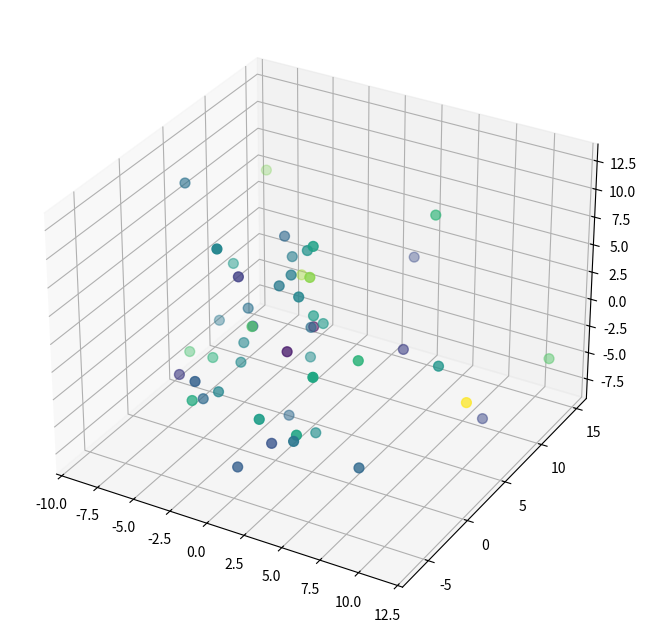

Python code for this plot:
"""
MFRR_Gravity_Genesis.py

Emergent spacetime curvature via Maximal Fidelity Representation Recursion (MFRR).

This module implements the "MFRR Gravity Genesis" simulation described in:
  TE_2_Advanced_Explorations/TE_2_1_Recursive_Fidelity_Experiments/TE_2_1.1_Recursive Fidelity_Kickoff.md

The goal is to test the hypothesis that gravity and dark-energy-like behavior
can emerge from a purely informational fidelity optimization process.
"""

import json
import os
import time
from typing import Dict, Any, List, Tuple

import numpy as np
import matplotlib.pyplot as plt
from scipy.spatial.distance import pdist, squareform
import matplotlib.animation as animation


# ---------------------------------------------------------
# MFRR THEORETICAL CONSTANTS
# ---------------------------------------------------------
# Adam's Constant: Coupling of Information to Geometry
KAPPA = 1.0
# Carl's Constant: The Complexity Penalty (Cosmological Constant)
LAMBDA_COMPLEXITY = 0.005
# The Dimension of the Abstract Information Space
S_DIM = 10
# Number of Particles (Information Nodes)
N_NODES = 50


class MFRR_Universe:
    def __init__(self, n_nodes: int, s_dim: int) -> None:
        """
        Initialize the Universe with random Information States S[i].
        We treat 'positions' in the emergent manifold as variables to be optimized.
        """
        self.n_nodes = n_nodes
        self.s_dim = s_dim

        # S[i]: The intrinsic information content of each node.
        self.S = np.random.randn(n_nodes, s_dim)
        self.S /= np.linalg.norm(self.S, axis=1, keepdims=True)  # Normalize

        # X[i]: The coordinates in the emergent manifold (3D).
        self.X = np.random.randn(n_nodes, 3) * 5.0

        # Velocity for momentum-based optimization.
        self.V = np.zeros_like(self.X)

        # Proper Time (tau) for each node: experienced duration of the node.
        self.proper_time = np.zeros(n_nodes)

    def compute_fidelity_potential(self) -> float:
        """
        Calculate the potential energy (for monitoring).
        """
        dist_matrix = squareform(pdist(self.X))
        epsilon = 1e-5
        dist_matrix = np.maximum(dist_matrix, epsilon)

        affinity = np.dot(self.S, self.S.T)
        np.fill_diagonal(affinity, 0)

        fidelity_potential = -np.sum(affinity / dist_matrix)
        entropy_potential = LAMBDA_COMPLEXITY * np.sum(1.0 / dist_matrix)

        return fidelity_potential + entropy_potential

    def compute_gradients_and_dilation(self) -> Tuple[np.ndarray, np.ndarray]:
        """
        Derive forces (gradients) and time-dilation factors.

        Returns
        -------
        forces : np.ndarray
            Vector forces on X.
        dilation_factors : np.ndarray
            Rate of proper time flow d_tau/dt.
            Values < 1.0 mean time is moving slower (deeper in an information well).
        """
        # Squared distances
        dist_sq = squareform(pdist(self.X, "sqeuclidean"))
        epsilon = 1e-5
        dist_sq = np.maximum(dist_sq, epsilon)
        dist = np.sqrt(dist_sq)

        # Affinity (information correlation)
        affinity = np.dot(self.S, self.S.T)
        np.fill_diagonal(affinity, 0)

        forces = np.zeros_like(self.X)

        # Local information potential for time dilation:
        # Phi_i ~ sum_j Affinity_ij / Distance_ij
        local_potential = np.zeros(self.n_nodes)

        for i in range(self.n_nodes):
            diff = self.X[i] - self.X
            d3 = dist[i, :] ** 3
            d1 = dist[i, :]

            # Force coefficient
            coeff = (affinity[i, :] - LAMBDA_COMPLEXITY) / d3
            coeff[i] = 0.0
            forces[i] = -np.sum(diff * coeff[:, np.newaxis], axis=0)

            # Potential terms for time dilation (computational load)
            pot_terms = affinity[i, :] / d1
            pot_terms[i] = 0.0
            local_potential[i] = np.sum(pot_terms)

        # Time dilation factor:
        # d_tau = dt * (1 / (1 + alpha * InformationDensity))
        alpha = 0.5  # coupling constant for time dilation
        dilation_factors = 1.0 / (1.0 + alpha * local_potential)

        return forces, dilation_factors

    def step(self, dt: float = 0.01, friction: float = 0.98) -> float:
        """
        Evolve the universe one time step.

        Updates positions (space) and proper time (time).
        Returns the norm of the total force field as a simple convergence metric.
        """
        forces, dilation_factors = self.compute_gradients_and_dilation()

        # Symplectic Euler integration for space
        self.V += forces * dt
        self.V *= friction
        self.X += self.V * dt

        # Euler integration for time
        self.proper_time += dt * dilation_factors

        return float(np.linalg.norm(forces))


# ---------------------------------------------------------
# ANALYSIS HELPERS
# ---------------------------------------------------------


def compute_distance_stats(
    universe: MFRR_Universe,
    high_threshold: float = 0.5,
    low_threshold: float = 0.0,
) -> Tuple[float, float]:
    """
    Compute average distances for high-fidelity and low-fidelity pairs.

    This is the core diagnostic: in a gravity-like phase we expect
    avg_dist_high < avg_dist_low.
    """
    dist_matrix = squareform(pdist(universe.X))
    affinity = np.dot(universe.S, universe.S.T)

    high_aff_mask = affinity > high_threshold
    low_aff_mask = affinity < low_threshold

    if np.any(high_aff_mask):
        avg_dist_high = float(np.mean(dist_matrix[high_aff_mask]))
    else:
        avg_dist_high = float("nan")

    if np.any(low_aff_mask):
        avg_dist_low = float(np.mean(dist_matrix[low_aff_mask]))
    else:
        avg_dist_low = float("nan")

    return avg_dist_high, avg_dist_low


def run_single_experiment(
    seed: int,
    n_nodes: int = N_NODES,
    s_dim: int = S_DIM,
    frames: int = 200,
    dt: float = 0.05,
    sample_stride: int = 10,
) -> Dict[str, Any]:
    """
    Run a single numeric experiment tracking space AND time.

    Returns a dictionary with:
    - final spatial clustering statistics
    - coarse time series of high- vs low-fidelity pair distances
    - average proper time for cluster vs void nodes and their ratio
    """
    np.random.seed(seed)
    universe = MFRR_Universe(n_nodes, s_dim)

    steps: List[int] = []
    d_high_series: List[float] = []
    d_low_series: List[float] = []

    for step_idx in range(frames):
        _ = universe.step(dt=dt)
        if (step_idx % sample_stride == 0) or (step_idx == frames - 1):
            avg_high, avg_low = compute_distance_stats(universe)
            steps.append(step_idx)
            d_high_series.append(avg_high)
            d_low_series.append(avg_low)

    final_high, final_low = compute_distance_stats(universe)
    # Time dilation analysis: compare proper time in clusters vs void.
    # We classify nodes by their current dilation factors (lower = deeper well).
    _, dilation_factors = universe.compute_gradients_and_dilation()

    sorted_indices = np.argsort(dilation_factors)
    # Deepest quarter = cluster core; shallowest quarter = void
    cluster_indices = sorted_indices[: n_nodes // 4]
    void_indices = sorted_indices[-(n_nodes // 4) :]

    avg_time_cluster = float(np.mean(universe.proper_time[cluster_indices]))
    avg_time_void = float(np.mean(universe.proper_time[void_indices]))
    time_dilation_ratio = avg_time_cluster / avg_time_void if avg_time_void != 0 else float("nan")

    return {
        "seed": seed,
        "n_nodes": n_nodes,
        "s_dim": s_dim,
        "frames": frames,
        "dt": dt,
        "final_avg_dist_high": final_high,
        "final_avg_dist_low": final_low,
        "avg_proper_time_cluster": avg_time_cluster,
        "avg_proper_time_void": avg_time_void,
        "time_dilation_ratio": time_dilation_ratio,
        "steps": steps,
        "series_avg_dist_high": d_high_series,
        "series_avg_dist_low": d_low_series,
    }


def run_ensemble(
    num_seeds: int = 32,
    n_nodes: int = N_NODES,
    s_dim: int = S_DIM,
    frames: int = 200,
    dt: float = 0.05,
    sample_stride: int = 10,
) -> Dict[str, Any]:
    """
    Run an ensemble of seeded experiments and compute space and time statistics.
    """
    print(
        f"Running ensemble: num_seeds={num_seeds}, "
        f"n_nodes={n_nodes}, s_dim={s_dim}, frames={frames}, dt={dt}"
    )

    all_results: List[Dict[str, Any]] = []
    final_high_vals: List[float] = []
    final_low_vals: List[float] = []
    dilation_ratios: List[float] = []

    for seed in range(num_seeds):
        res = run_single_experiment(
            seed=seed,
            n_nodes=n_nodes,
            s_dim=s_dim,
            frames=frames,
            dt=dt,
            sample_stride=sample_stride,
        )
        all_results.append(res)
        final_high_vals.append(res["final_avg_dist_high"])
        final_low_vals.append(res["final_avg_dist_low"])
        dilation_ratios.append(res["time_dilation_ratio"])

        print(
            f"Seed {seed:3d}: Space(H/L)={res['final_avg_dist_high']:.1f}/"
            f"{res['final_avg_dist_low']:.1f} | "
            f"Time Ratio={res['time_dilation_ratio']:.4f}"
        )

    high_arr = np.array(final_high_vals)
    low_arr = np.array(final_low_vals)
    ratio_arr = np.array(dilation_ratios)

    high_mean = float(np.nanmean(high_arr))
    low_mean = float(np.nanmean(low_arr))
    ratio_mean = float(np.nanmean(ratio_arr))
    ratio_std = float(np.nanstd(ratio_arr, ddof=1))

    summary: Dict[str, Any] = {
        "num_seeds": num_seeds,
        "n_nodes": n_nodes,
        "s_dim": s_dim,
        "frames": frames,
        "dt": dt,
        "sample_stride": sample_stride,
        "final_avg_dist_high_mean": high_mean,
        "final_avg_dist_low_mean": low_mean,
        "time_dilation_ratio_mean": ratio_mean,
        "time_dilation_ratio_std": ratio_std,
    }

    print("\nEnsemble summary:")
    print(f"  mean d_high = {high_mean:.4f}")
    print(f"  mean d_low  = {low_mean:.4f}")
    print(f"  Mean Time Dilation Ratio (Cluster/Void) = {ratio_mean:.4f} ± {ratio_std:.4f}")
    if ratio_mean < 1.0:
        print("  CONCLUSION: Time moves SLOWER in high-fidelity clusters.")
    else:
        print("  CONCLUSION: No time dilation detected.")

    # Persist results as a TE_2 artifact
    base_dir = os.path.dirname(os.path.abspath(__file__))
    results_dir = os.path.join(base_dir, "results")
    os.makedirs(results_dir, exist_ok=True)

    timestamp = time.strftime("%Y%m%d_%H%M%S", time.localtime())
    artifact_path = os.path.join(
        results_dir,
        f"MFRR_Gravity_Time_ensemble_{timestamp}.json",
    )

    artifact = {
        "description": "Ensemble MFRR space-time genesis (gravity + time dilation).",
        "module_path": os.path.abspath(__file__),
        "summary": summary,
        "runs": all_results,
    }

    with open(artifact_path, "w", encoding="utf-8") as f:
        json.dump(artifact, f, indent=2)

    print(f"\nEnsemble artifact written to: {artifact_path}")

    return {"summary": summary, "runs": all_results, "artifact_path": artifact_path}


# ---------------------------------------------------------
# VISUALIZATION AND SINGLE-RUN EXECUTION
# ---------------------------------------------------------

def run_simulation(n_nodes: int = N_NODES, s_dim: int = S_DIM, frames: int = 200, dt: float = 0.05,
                   with_animation: bool = True) -> None:
    """
    Run the MFRR Gravity Genesis simulation.

    Parameters
    ----------
    n_nodes : int
        Number of information nodes.
    s_dim : int
        Dimension of the intrinsic information state vectors.
    frames : int
        Number of animation / evolution steps.
    dt : float
        Time-step for the symplectic Euler integrator.
    with_animation : bool
        If True, display an interactive matplotlib animation. In headless or
        batch environments, set to False to skip the GUI while still performing
        the evolution and final analysis.
    """
    print("Initializing MFRR Gravity Genesis...")
    print("Hypothesis: Gravity emerges from Information Fidelity Optimization.")

    universe = MFRR_Universe(n_nodes, s_dim)

    if with_animation:
        fig = plt.figure(figsize=(10, 8))
        ax = fig.add_subplot(111, projection="3d")

        # Color nodes by their primary information component for visual tracking
        colors = universe.S[:, 0]

        scat = ax.scatter(universe.X[:, 0], universe.X[:, 1], universe.X[:, 2],
                          c=colors, cmap="viridis", s=50)

        # Lines connecting high-affinity nodes (the "metric" connections)
        lines = []

        def init():
            ax.set_xlim(-10, 10)
            ax.set_ylim(-10, 10)
            ax.set_zlim(-10, 10)
            ax.set_title("MFRR Genesis: Emergent Geometry from Fidelity")
            return scat,

        def update(frame_idx):
            force_mag = universe.step(dt=dt)

            # Update positions
            scat._offsets3d = (universe.X[:, 0], universe.X[:, 1], universe.X[:, 2])

            # Visualize the "metric tensor" (connections)
            # Only draw lines between nodes with high mutual information (affinity)
            # This represents the "fabric of spacetime" knitting together.
            for ln in lines:
                ln.remove()
            lines.clear()

            affinity = np.dot(universe.S, universe.S.T)
            threshold = 0.5  # only strong information links create geometry

            count = 0
            for i in range(universe.n_nodes):
                for j in range(i + 1, universe.n_nodes):
                    if affinity[i, j] > threshold:
                        # Check distance to see if they successfully clustered
                        dist_ij = np.linalg.norm(universe.X[i] - universe.X[j])
                        alpha = max(0.0, 1.0 - dist_ij / 5.0)  # fade out if too far
                        if alpha > 0.1:
                            line, = ax.plot(
                                [universe.X[i, 0], universe.X[j, 0]],
                                [universe.X[i, 1], universe.X[j, 1]],
                                [universe.X[i, 2], universe.X[j, 2]],
                                color="black", alpha=alpha * 0.3, lw=0.5,
                            )
                            lines.append(line)
                            count += 1
                            if count > 100:
                                break
                if count > 100:
                    break

            ax.set_title(f"Epoch {frame_idx}: Force Magnitude {force_mag:.4f}")
            return scat, lines

        print("Starting animation... Close window to stop.")
        animation.FuncAnimation(fig, update, frames=frames,
                                init_func=init, blit=False, interval=50)
        plt.show()
    else:
        # Purely numeric evolution without GUI, suitable for headless runs.
        print(f"Running {frames} numeric evolution steps (no animation)...")
        for step_idx in range(frames):
            force_mag = universe.step(dt=dt)
            if step_idx % 20 == 0:
                print(f"Step {step_idx:4d}: |F| = {force_mag:.4f}")

    # Final analysis
    print("Simulation complete.")
    print("Analyzing resulting manifold distances for fidelity-induced clustering...")

    avg_dist_high, avg_dist_low = compute_distance_stats(universe)

    print(f"Average Distance (High Fidelity Pairs): {avg_dist_high:.4f}")
    print(f"Average Distance (Low Fidelity Pairs):  {avg_dist_low:.4f}")

    if np.isfinite(avg_dist_high) and np.isfinite(avg_dist_low) and avg_dist_high < avg_dist_low:
        print("CONCLUSION: SUCCESS. Geometry has warped to accommodate information fidelity.")
        print("Gravity-like clustering has emerged from the MFRR protocol.")
    else:
        print("CONCLUSION: INCONCLUSIVE/FAILED. No clear geometric convergence in this run.")


if __name__ == "__main__":
    # Default behavior: single interactive or numeric run.
    # For TE_2 ensemble experiments, import this module and call `run_ensemble`.
    run_simulation()
